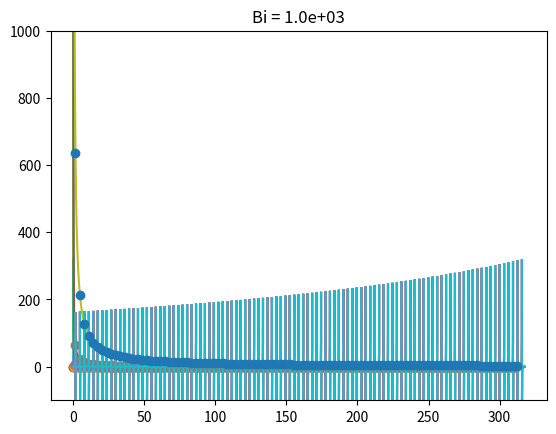

Here is the Python script that generated this plot:
import numpy as np
from scipy.optimize import root_scalar


def roots(N, Bi):
    """
    This function returns the first `N` roots of the transcendental equation:

        tan(x) = Bi/x
    
    It has not been optimized for speed.
    """

    zeros = np.zeros(N)
    for n in np.arange(N):
        limit_min = max(1e-8, (n - 0.5)*np.pi + 1e-8)  # the addition of 1e-8 ensures bracket is just inside the left boundary
        limit_max = (n + 0.5)*np.pi - 1e-9  # the subtraction of 1e-9 ensures bracket is just inside the left boundary and that the midpoint between the two brackets is not zero
        guess = 0.5*(limit_min + limit_max)
        # res = root(lambda x: np.tan(x) - Bi/x, guess, )   # this method did not work for large Bi
        res = root_scalar(
            lambda x: np.tan(x) - Bi/x,
            bracket=[limit_min, limit_max]
        )   # lambda here is not the eigen value, but an anonymous python function
        zeros[n] = 1.0*res.root
    return zeros



if __name__ == "__main__":
    import matplotlib.pyplot as plt

    N = 100
    x_plt = np.linspace(0.0, (N + 1)*np.pi, (N + 1)*1000)
    for Bi in [1e-3, 1e-2, 1e-1, 1.0, 1e1, 1e2, 1e3]:
        lambda_t = roots(N, Bi)
        # plot the 1/x decaying part
        plt.plot(x_plt, Bi/x_plt)

        # Plot the tan part after removing the part that steps over the asymptote
        tan = np.tan(x_plt)
        diff = np.diff(tan)
        tan[0:-1][diff < 0.0] = np.nan
        plt.plot(x_plt, tan)

        # Plot the roots
        plt.plot(lambda_t, Bi/lambda_t, marker='o', linestyle='None')

        # Formatting and show the results
        plt.ylim(-0.1*Bi, Bi)
        plt.title('Bi = {0:.1e}'.format(Bi))
        plt.show()
